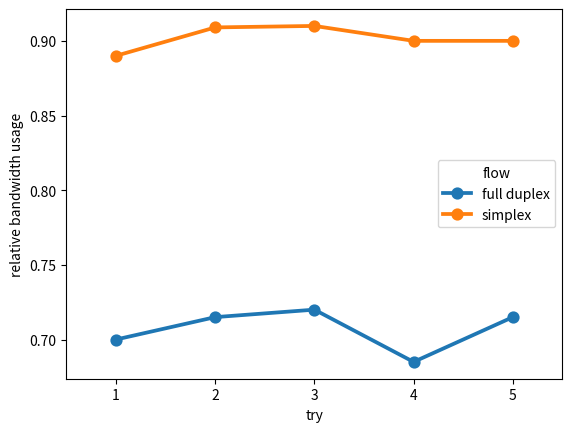

This figure's Python source:
import pandas as pd
import seaborn as sns
from matplotlib import pyplot as plt

# manual entry's of datepoints form logs
full_duplex = [(1, 140),  (2,143),   (3, 144), (4, 137), (5, 143)]
singel_flow = [(1, 89,9), (2, 90.9), (3, 91.0), (4, 90.0), (5,90.0)]

data_to_plot = [('full duplex',int(x[0]),x[1]/200) for x in full_duplex] + [('simplex', int(x[0]),x[1]/100) for x in singel_flow]
data_pd = pd.DataFrame(columns=['flow', 'try', 'relative bandwidth usage'], data=data_to_plot)


sns.pointplot(data=data_pd, hue='flow', x='try', y='relative bandwidth usage')
plt.savefig('plot_iperf_prelim_testing_full_duplex.pdf')
plt.show()